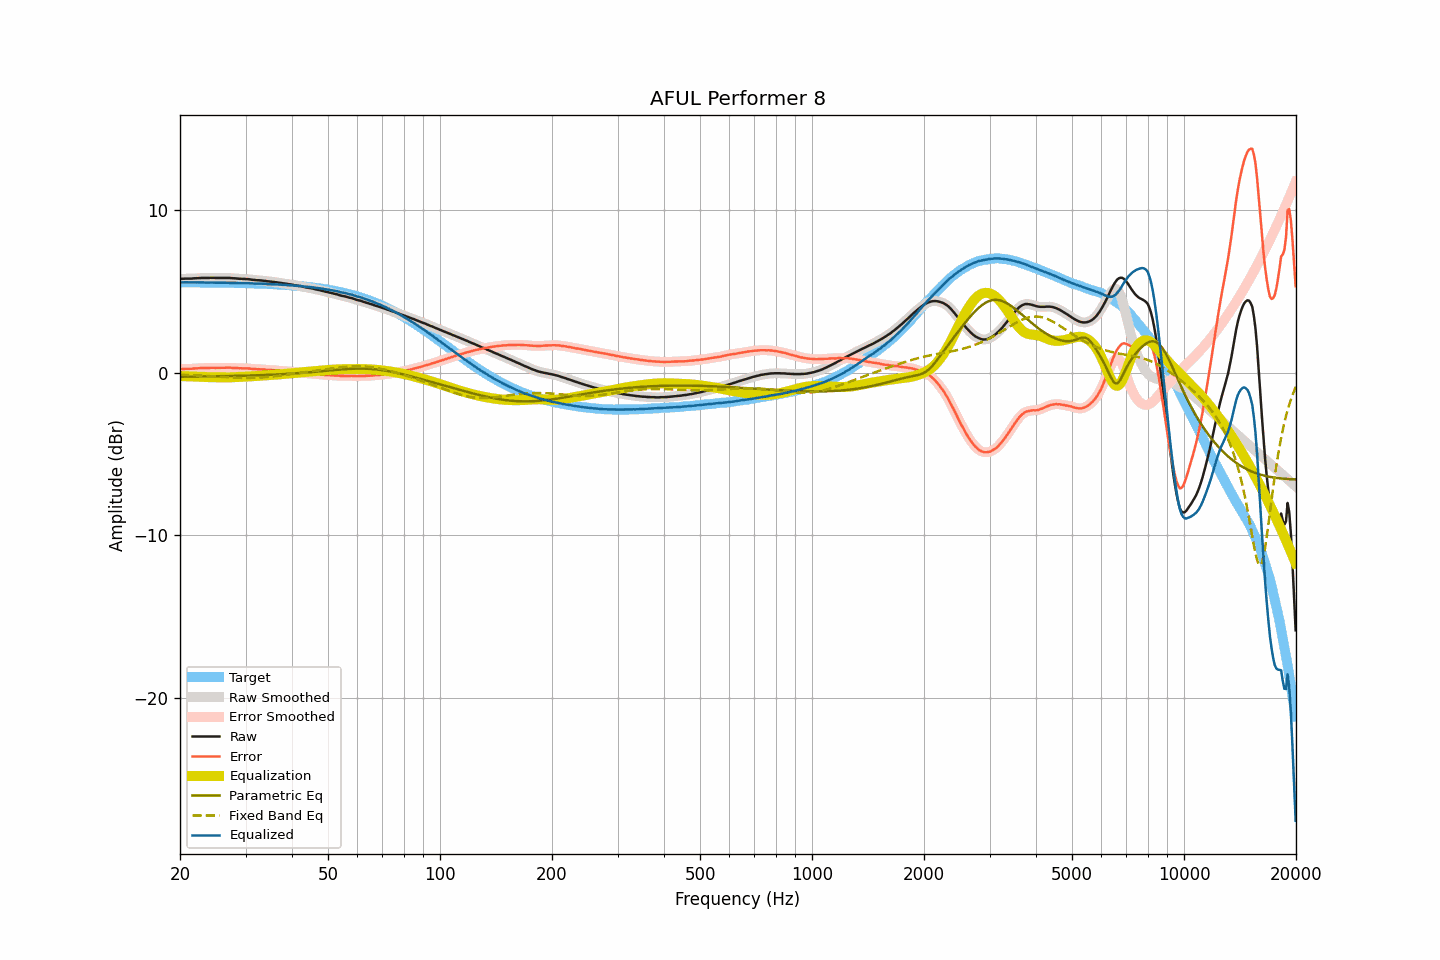

The table this chart was drawn from, first rows:
frequency, raw, smoothed, error, error_smoothed, equalization, parametric_eq, fixed_band_eq, equalized_raw, equalized_smoothed, target
20.00, 5.76, 5.76, 0.22, 0.21, -0.22, -0.26, -0.13, 5.54, 5.54, 5.54
20.20, 5.76, 5.76, 0.22, 0.22, -0.22, -0.26, -0.13, 5.54, 5.54, 5.54
20.40, 5.76, 5.76, 0.22, 0.22, -0.22, -0.25, -0.13, 5.54, 5.54, 5.54
20.61, 5.77, 5.76, 0.23, 0.22, -0.22, -0.25, -0.14, 5.54, 5.54, 5.54
20.81, 5.77, 5.77, 0.23, 0.23, -0.23, -0.25, -0.14, 5.54, 5.54, 5.54
21.02, 5.77, 5.77, 0.23, 0.23, -0.23, -0.25, -0.15, 5.54, 5.54, 5.54
21.23, 5.77, 5.77, 0.23, 0.23, -0.23, -0.25, -0.15, 5.53, 5.53, 5.54
21.44, 5.77, 5.77, 0.23, 0.23, -0.24, -0.25, -0.16, 5.53, 5.53, 5.54
21.66, 5.78, 5.78, 0.24, 0.24, -0.24, -0.25, -0.16, 5.53, 5.53, 5.54
21.87, 5.79, 5.78, 0.25, 0.25, -0.25, -0.25, -0.17, 5.54, 5.53, 5.53
22.09, 5.79, 5.79, 0.25, 0.26, -0.25, -0.25, -0.17, 5.53, 5.54, 5.53
22.31, 5.80, 5.80, 0.26, 0.26, -0.26, -0.25, -0.18, 5.54, 5.53, 5.53
22.54, 5.80, 5.80, 0.26, 0.27, -0.27, -0.24, -0.18, 5.53, 5.53, 5.53
22.76, 5.81, 5.80, 0.28, 0.27, -0.27, -0.24, -0.19, 5.54, 5.53, 5.53
22.99, 5.81, 5.81, 0.28, 0.28, -0.27, -0.24, -0.19, 5.53, 5.53, 5.53
23.22, 5.81, 5.81, 0.28, 0.28, -0.28, -0.24, -0.20, 5.53, 5.53, 5.53
23.45, 5.81, 5.81, 0.28, 0.28, -0.28, -0.24, -0.21, 5.53, 5.52, 5.53
23.69, 5.81, 5.81, 0.28, 0.28, -0.28, -0.24, -0.21, 5.52, 5.52, 5.53
23.92, 5.81, 5.81, 0.28, 0.28, -0.29, -0.24, -0.22, 5.52, 5.52, 5.53
24.16, 5.82, 5.81, 0.29, 0.29, -0.29, -0.24, -0.22, 5.53, 5.53, 5.52
24.40, 5.82, 5.82, 0.29, 0.29, -0.29, -0.23, -0.23, 5.53, 5.53, 5.52
24.65, 5.82, 5.81, 0.29, 0.29, -0.29, -0.23, -0.24, 5.53, 5.53, 5.52
24.89, 5.81, 5.81, 0.29, 0.29, -0.29, -0.23, -0.24, 5.52, 5.52, 5.52
25.14, 5.81, 5.81, 0.29, 0.29, -0.29, -0.23, -0.25, 5.52, 5.52, 5.52
25.39, 5.81, 5.81, 0.29, 0.29, -0.29, -0.23, -0.26, 5.52, 5.52, 5.52
25.65, 5.81, 5.81, 0.29, 0.29, -0.29, -0.23, -0.26, 5.52, 5.52, 5.52
25.91, 5.81, 5.81, 0.29, 0.29, -0.29, -0.22, -0.27, 5.51, 5.51, 5.52
26.16, 5.81, 5.81, 0.29, 0.29, -0.29, -0.22, -0.27, 5.51, 5.51, 5.51
26.43, 5.81, 5.81, 0.29, 0.29, -0.29, -0.22, -0.28, 5.51, 5.51, 5.51
26.69, 5.81, 5.81, 0.30, 0.30, -0.30, -0.22, -0.29, 5.51, 5.51, 5.51
26.96, 5.81, 5.81, 0.30, 0.30, -0.30, -0.22, -0.29, 5.51, 5.51, 5.51
27.23, 5.81, 5.80, 0.30, 0.30, -0.29, -0.21, -0.30, 5.51, 5.51, 5.51
27.50, 5.80, 5.80, 0.29, 0.29, -0.29, -0.21, -0.30, 5.51, 5.51, 5.51
27.77, 5.79, 5.79, 0.28, 0.29, -0.29, -0.21, -0.31, 5.50, 5.50, 5.50
28.05, 5.79, 5.78, 0.29, 0.28, -0.28, -0.21, -0.31, 5.50, 5.50, 5.50
28.33, 5.78, 5.78, 0.28, 0.28, -0.28, -0.21, -0.32, 5.50, 5.50, 5.50
28.62, 5.77, 5.77, 0.27, 0.27, -0.27, -0.20, -0.32, 5.49, 5.50, 5.50
28.90, 5.76, 5.76, 0.26, 0.26, -0.27, -0.20, -0.32, 5.49, 5.49, 5.49
29.19, 5.76, 5.75, 0.26, 0.26, -0.26, -0.20, -0.32, 5.49, 5.49, 5.49
29.48, 5.75, 5.75, 0.26, 0.26, -0.26, -0.20, -0.33, 5.49, 5.49, 5.49
29.78, 5.75, 5.75, 0.26, 0.26, -0.26, -0.19, -0.33, 5.49, 5.49, 5.49
30.08, 5.74, 5.74, 0.25, 0.26, -0.25, -0.19, -0.33, 5.49, 5.49, 5.48
30.38, 5.74, 5.73, 0.25, 0.25, -0.25, -0.19, -0.33, 5.49, 5.49, 5.48
30.68, 5.73, 5.72, 0.25, 0.24, -0.24, -0.19, -0.33, 5.49, 5.48, 5.48
30.99, 5.71, 5.71, 0.23, 0.23, -0.23, -0.18, -0.33, 5.47, 5.48, 5.48
31.30, 5.70, 5.70, 0.22, 0.22, -0.23, -0.18, -0.32, 5.47, 5.47, 5.47
31.61, 5.69, 5.69, 0.22, 0.21, -0.22, -0.18, -0.32, 5.47, 5.46, 5.47
31.93, 5.68, 5.68, 0.21, 0.21, -0.21, -0.17, -0.32, 5.46, 5.46, 5.47
32.24, 5.67, 5.67, 0.20, 0.21, -0.21, -0.17, -0.31, 5.46, 5.46, 5.46
32.57, 5.67, 5.66, 0.21, 0.20, -0.20, -0.17, -0.31, 5.46, 5.46, 5.46
32.89, 5.66, 5.66, 0.20, 0.20, -0.20, -0.16, -0.30, 5.46, 5.46, 5.46
33.22, 5.65, 5.65, 0.19, 0.20, -0.19, -0.16, -0.30, 5.46, 5.46, 5.45
33.55, 5.64, 5.64, 0.19, 0.19, -0.19, -0.16, -0.29, 5.45, 5.45, 5.45
33.89, 5.63, 5.62, 0.18, 0.18, -0.18, -0.15, -0.28, 5.45, 5.44, 5.44
34.23, 5.61, 5.61, 0.17, 0.17, -0.17, -0.15, -0.27, 5.43, 5.44, 5.44
34.57, 5.60, 5.60, 0.16, 0.16, -0.17, -0.14, -0.26, 5.43, 5.43, 5.44
34.92, 5.59, 5.59, 0.16, 0.15, -0.16, -0.14, -0.25, 5.43, 5.43, 5.43
35.27, 5.58, 5.58, 0.15, 0.15, -0.15, -0.13, -0.25, 5.43, 5.43, 5.43
35.62, 5.57, 5.57, 0.15, 0.14, -0.14, -0.13, -0.23, 5.42, 5.42, 5.42
35.97, 5.56, 5.55, 0.14, 0.14, -0.13, -0.12, -0.22, 5.42, 5.42, 5.42
... 635 more rows
